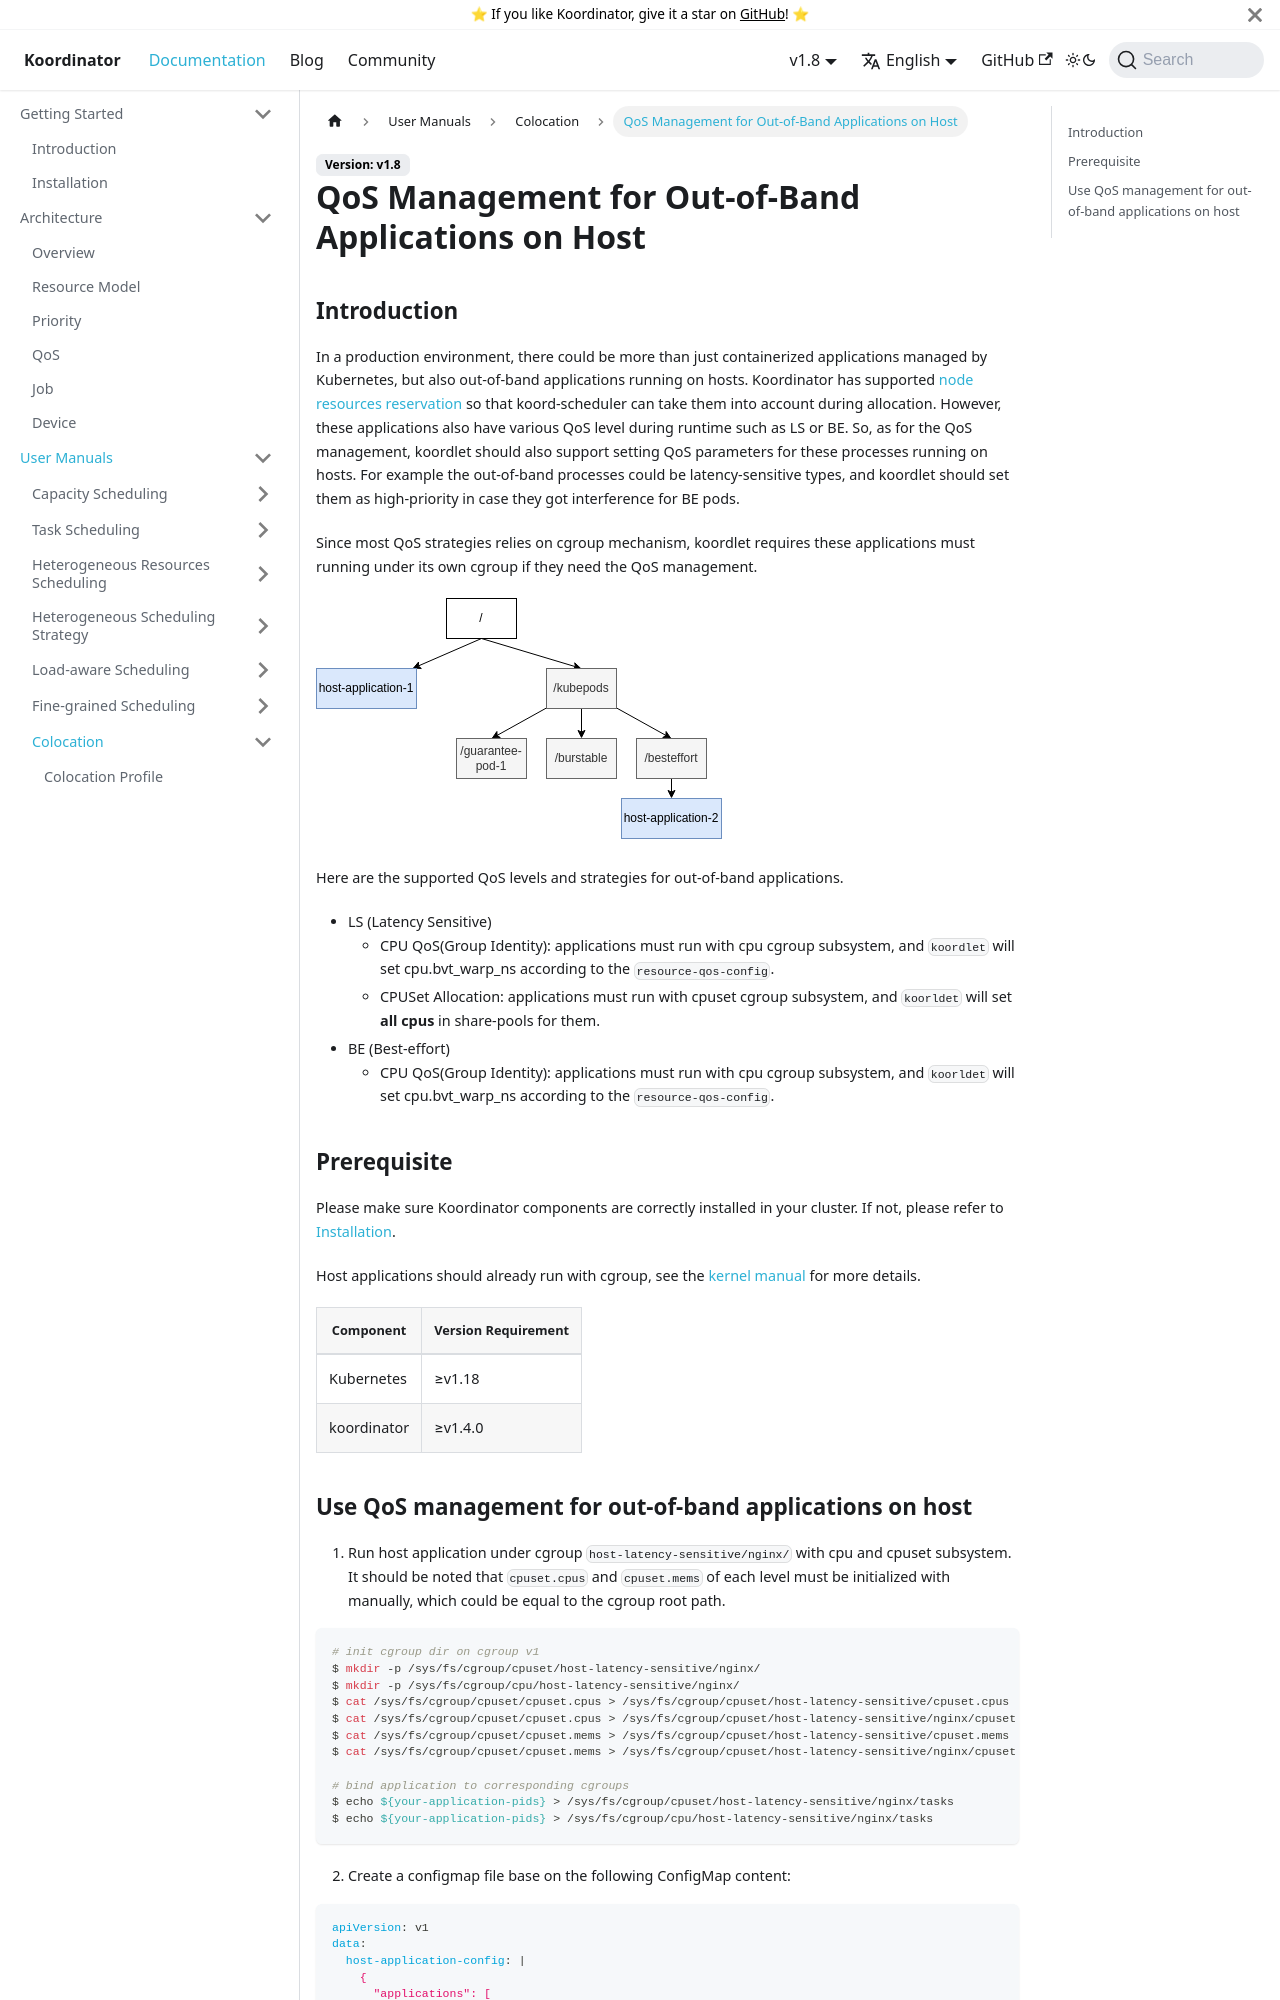

repository: koordinator-sh/website · page: docs/user-manuals/host-application-qos.html · generator: docusaurus

# QoS Management for Out-of-Band Applications on Host

## Introduction
In a production environment, there could be more than just containerized applications managed by Kubernetes, but also
out-of-band applications running on hosts. Koordinator has supported 
[node resources reservation](https://github.com/koordinator-sh/koordinator/blob/main/docs/proposals/scheduling/20221227-node-resource-reservation.md)
so that koord-scheduler can take them into account during allocation. However, these applications also have various QoS 
level during runtime such as LS or BE. So, as for the QoS management, koordlet should also support setting QoS parameters
for these processes running on hosts. For example the out-of-band processes could be latency-sensitive types, and koordlet
should set them as high-priority in case they got interference for BE pods.

Since most QoS strategies relies on cgroup mechanism, koordlet requires these applications must running under its own
cgroup if they need the QoS management.

![image](/img/host-application.svg)

Here are the supported QoS levels and strategies for out-of-band applications.
- LS (Latency Sensitive)
  - CPU QoS(Group Identity): applications must run with cpu cgroup subsystem, and `koordlet` will set cpu.bvt_warp_ns according to the `resource-qos-config`. 
  - CPUSet Allocation: applications must run with cpuset cgroup subsystem, and `koorldet` will set **all cpus** in share-pools for them.
 
- BE (Best-effort)
  - CPU QoS(Group Identity): applications must run with cpu cgroup subsystem, and `koorldet` will set cpu.bvt_warp_ns according to the `resource-qos-config`.

## Prerequisite
Please make sure Koordinator components are correctly installed in your cluster. If not, please refer to 
[Installation](/docs/installation).

Host applications should already run with cgroup, see the [kernel manual](https://docs.kernel.org/admin-guide/cgroup-v1/cgroups.html)
for more details.

| Component | Version Requirement |
| --- | ------- |
| Kubernetes | ≥v1.18 |
| koordinator | ≥v1.4.0 |
